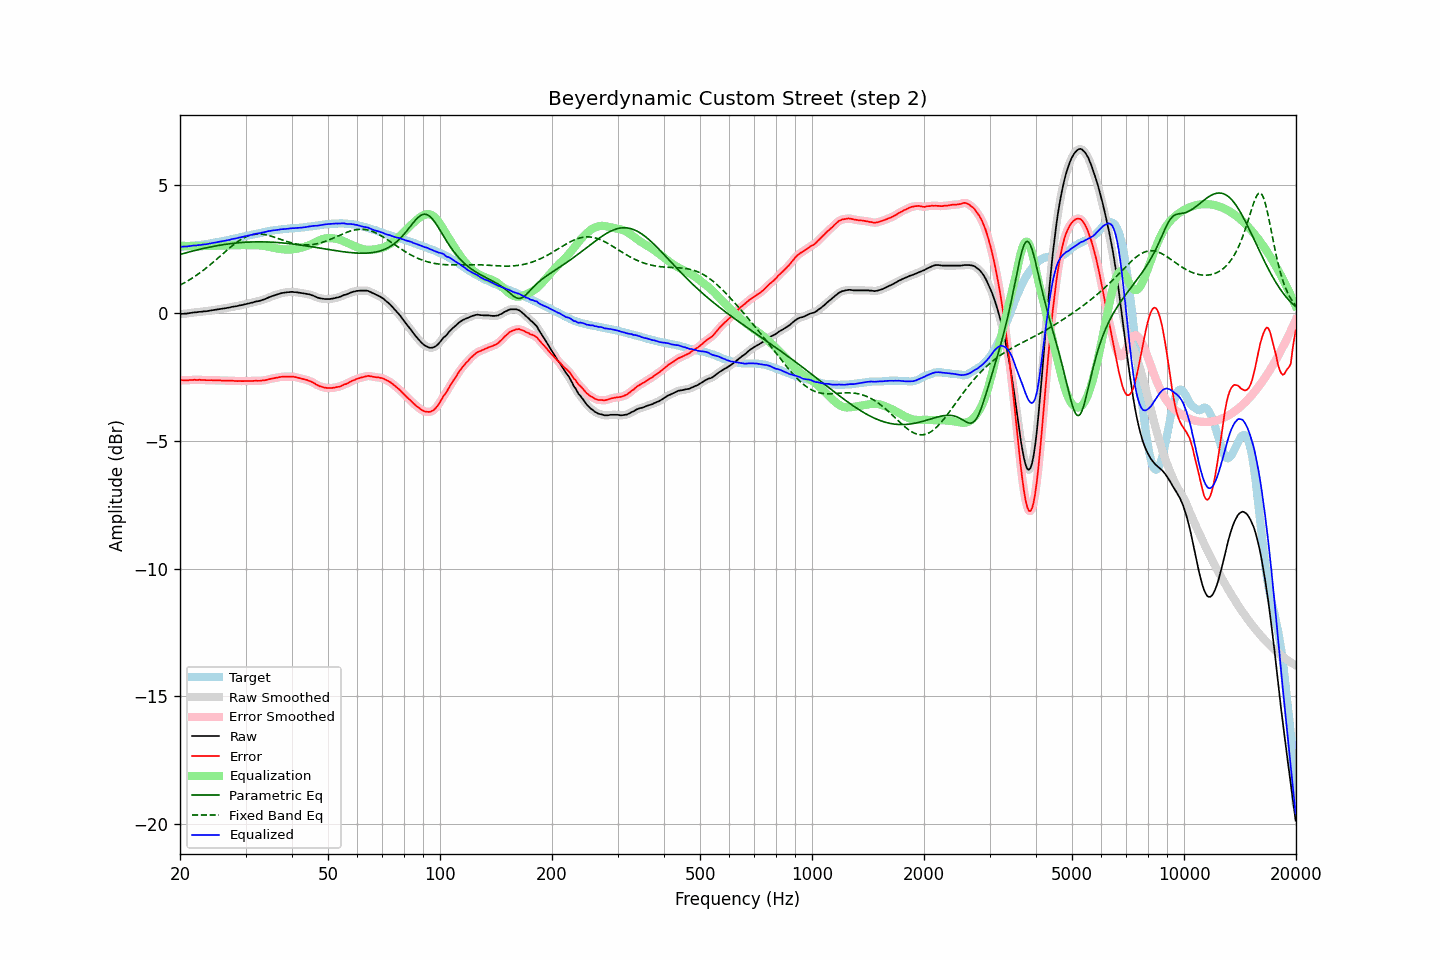

The table this chart was drawn from, first rows:
frequency, raw, error, smoothed, error_smoothed, equalization, parametric_eq, fixed_band_eq, equalized_raw, equalized_smoothed, target
20.00, -0.04, -2.63, -0.04, -2.63, 2.63, 2.29, 1.09, 2.59, 2.59, 2.59
20.20, -0.03, -2.62, -0.04, -2.63, 2.63, 2.31, 1.13, 2.60, 2.60, 2.59
20.40, -0.03, -2.63, -0.03, -2.63, 2.63, 2.33, 1.16, 2.60, 2.60, 2.60
20.61, -0.02, -2.63, -0.02, -2.63, 2.63, 2.35, 1.19, 2.61, 2.60, 2.61
20.81, -0.02, -2.63, -0.02, -2.63, 2.63, 2.36, 1.23, 2.60, 2.61, 2.61
21.02, -0.01, -2.63, -0.01, -2.63, 2.62, 2.38, 1.27, 2.61, 2.61, 2.62
21.23, -0.00, -2.62, -0.00, -2.63, 2.62, 2.40, 1.30, 2.62, 2.62, 2.62
21.44, 0.01, -2.62, 0.01, -2.62, 2.62, 2.41, 1.34, 2.63, 2.63, 2.63
21.66, 0.02, -2.62, 0.02, -2.62, 2.62, 2.43, 1.38, 2.64, 2.64, 2.64
21.87, 0.03, -2.61, 0.03, -2.62, 2.62, 2.45, 1.43, 2.65, 2.64, 2.64
22.09, 0.03, -2.62, 0.03, -2.62, 2.62, 2.46, 1.47, 2.64, 2.65, 2.65
22.31, 0.04, -2.62, 0.04, -2.62, 2.62, 2.48, 1.51, 2.65, 2.65, 2.66
22.54, 0.05, -2.61, 0.04, -2.62, 2.62, 2.49, 1.56, 2.66, 2.66, 2.66
22.76, 0.05, -2.62, 0.05, -2.62, 2.62, 2.51, 1.60, 2.67, 2.67, 2.67
22.99, 0.06, -2.62, 0.06, -2.62, 2.62, 2.52, 1.65, 2.68, 2.68, 2.68
23.22, 0.07, -2.62, 0.06, -2.62, 2.62, 2.53, 1.70, 2.69, 2.68, 2.69
23.45, 0.07, -2.63, 0.07, -2.62, 2.62, 2.55, 1.75, 2.69, 2.69, 2.70
23.69, 0.08, -2.63, 0.08, -2.63, 2.62, 2.56, 1.80, 2.70, 2.70, 2.71
23.92, 0.09, -2.63, 0.09, -2.63, 2.63, 2.58, 1.85, 2.72, 2.71, 2.72
24.16, 0.10, -2.63, 0.10, -2.63, 2.63, 2.59, 1.90, 2.73, 2.73, 2.73
24.40, 0.11, -2.63, 0.11, -2.63, 2.63, 2.60, 1.95, 2.74, 2.74, 2.73
24.65, 0.12, -2.64, 0.12, -2.63, 2.63, 2.61, 2.01, 2.75, 2.75, 2.75
24.89, 0.13, -2.64, 0.13, -2.63, 2.63, 2.62, 2.06, 2.76, 2.76, 2.76
25.14, 0.14, -2.63, 0.14, -2.63, 2.63, 2.64, 2.12, 2.77, 2.77, 2.77
25.39, 0.15, -2.63, 0.15, -2.63, 2.64, 2.65, 2.17, 2.78, 2.78, 2.78
25.65, 0.16, -2.63, 0.16, -2.64, 2.64, 2.66, 2.23, 2.80, 2.80, 2.79
25.91, 0.17, -2.64, 0.17, -2.64, 2.64, 2.67, 2.28, 2.81, 2.81, 2.81
26.16, 0.18, -2.64, 0.18, -2.64, 2.64, 2.68, 2.34, 2.82, 2.82, 2.82
26.43, 0.19, -2.64, 0.19, -2.64, 2.64, 2.69, 2.40, 2.83, 2.83, 2.83
26.69, 0.20, -2.64, 0.20, -2.64, 2.64, 2.70, 2.45, 2.84, 2.84, 2.84
26.96, 0.21, -2.65, 0.21, -2.65, 2.65, 2.70, 2.50, 2.86, 2.86, 2.86
27.23, 0.22, -2.65, 0.22, -2.65, 2.65, 2.71, 2.56, 2.87, 2.87, 2.87
27.50, 0.24, -2.65, 0.24, -2.65, 2.65, 2.72, 2.61, 2.89, 2.89, 2.89
27.77, 0.25, -2.65, 0.25, -2.65, 2.65, 2.73, 2.66, 2.90, 2.90, 2.90
28.05, 0.26, -2.66, 0.26, -2.66, 2.66, 2.74, 2.71, 2.91, 2.91, 2.92
28.33, 0.27, -2.66, 0.27, -2.66, 2.66, 2.74, 2.76, 2.93, 2.93, 2.93
28.62, 0.28, -2.67, 0.28, -2.66, 2.66, 2.75, 2.80, 2.94, 2.94, 2.94
28.90, 0.30, -2.66, 0.29, -2.66, 2.66, 2.75, 2.84, 2.96, 2.96, 2.95
29.19, 0.31, -2.66, 0.31, -2.66, 2.66, 2.76, 2.88, 2.97, 2.97, 2.97
29.48, 0.32, -2.66, 0.32, -2.66, 2.66, 2.76, 2.92, 2.98, 2.98, 2.98
29.78, 0.34, -2.66, 0.34, -2.66, 2.66, 2.77, 2.95, 3.00, 3.00, 3.00
30.08, 0.35, -2.66, 0.35, -2.66, 2.66, 2.77, 2.98, 3.01, 3.01, 3.01
30.38, 0.37, -2.66, 0.37, -2.66, 2.66, 2.77, 3.01, 3.03, 3.03, 3.03
30.68, 0.38, -2.66, 0.38, -2.66, 2.66, 2.78, 3.03, 3.04, 3.04, 3.04
30.99, 0.40, -2.66, 0.40, -2.66, 2.66, 2.78, 3.05, 3.06, 3.05, 3.06
31.30, 0.41, -2.66, 0.41, -2.66, 2.66, 2.78, 3.07, 3.06, 3.07, 3.07
31.61, 0.43, -2.66, 0.43, -2.65, 2.66, 2.78, 3.08, 3.08, 3.08, 3.08
31.93, 0.45, -2.64, 0.44, -2.65, 2.65, 2.79, 3.09, 3.10, 3.10, 3.09
32.24, 0.46, -2.65, 0.46, -2.65, 2.65, 2.79, 3.09, 3.11, 3.11, 3.11
32.57, 0.47, -2.65, 0.47, -2.65, 2.65, 2.79, 3.09, 3.12, 3.12, 3.12
32.89, 0.49, -2.65, 0.49, -2.65, 2.65, 2.79, 3.09, 3.13, 3.13, 3.14
33.22, 0.51, -2.64, 0.51, -2.64, 2.64, 2.79, 3.09, 3.15, 3.15, 3.15
33.55, 0.53, -2.64, 0.53, -2.64, 2.63, 2.79, 3.08, 3.16, 3.16, 3.17
33.89, 0.55, -2.63, 0.55, -2.62, 2.62, 2.78, 3.07, 3.17, 3.17, 3.17
34.23, 0.58, -2.61, 0.58, -2.61, 2.61, 2.78, 3.05, 3.19, 3.19, 3.19
34.57, 0.61, -2.59, 0.60, -2.60, 2.60, 2.78, 3.04, 3.21, 3.20, 3.20
34.92, 0.63, -2.58, 0.63, -2.58, 2.58, 2.78, 3.02, 3.21, 3.22, 3.21
35.27, 0.66, -2.57, 0.66, -2.57, 2.57, 2.77, 3.00, 3.23, 3.23, 3.23
35.62, 0.68, -2.56, 0.68, -2.56, 2.56, 2.77, 2.98, 3.23, 3.23, 3.23
35.97, 0.70, -2.54, 0.70, -2.54, 2.54, 2.77, 2.96, 3.24, 3.24, 3.24
... 635 more rows
